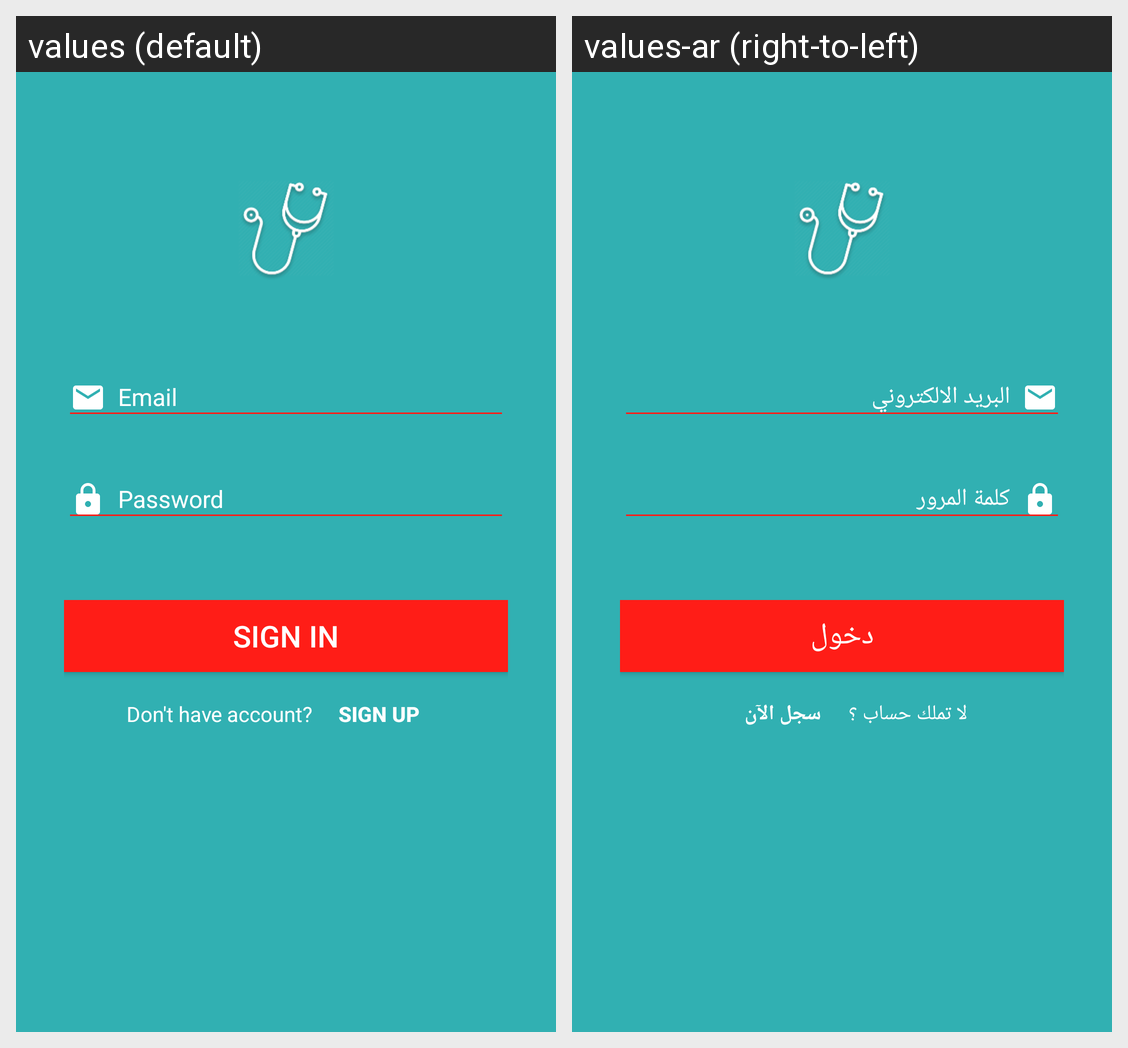

Strings drawn on this Android screen and how each of the app's shown locales translates them:
Android screen res/layout/activity_login.xml rendered under 2 locales, left to right: values (default), values-ar (right-to-left). Device: Nexus 5 (rendered at 1080×1920; each locale shown at half size, 540×960, under a caption strip naming it); theme AppTheme.
Strings drawn on this screen, with the default value and each locale's value (text and hints the layout hard-codes, and strings that could not be matched under every locale, appear in the picture but are not listed):

sign_in
  values: Sign in
  values-ar: دخول

don_t_have_account
  values: Don't have account?
  values-ar: لا تملك حساب ؟

sign_up
  values: Sign up
  values-ar: سجل الآن
